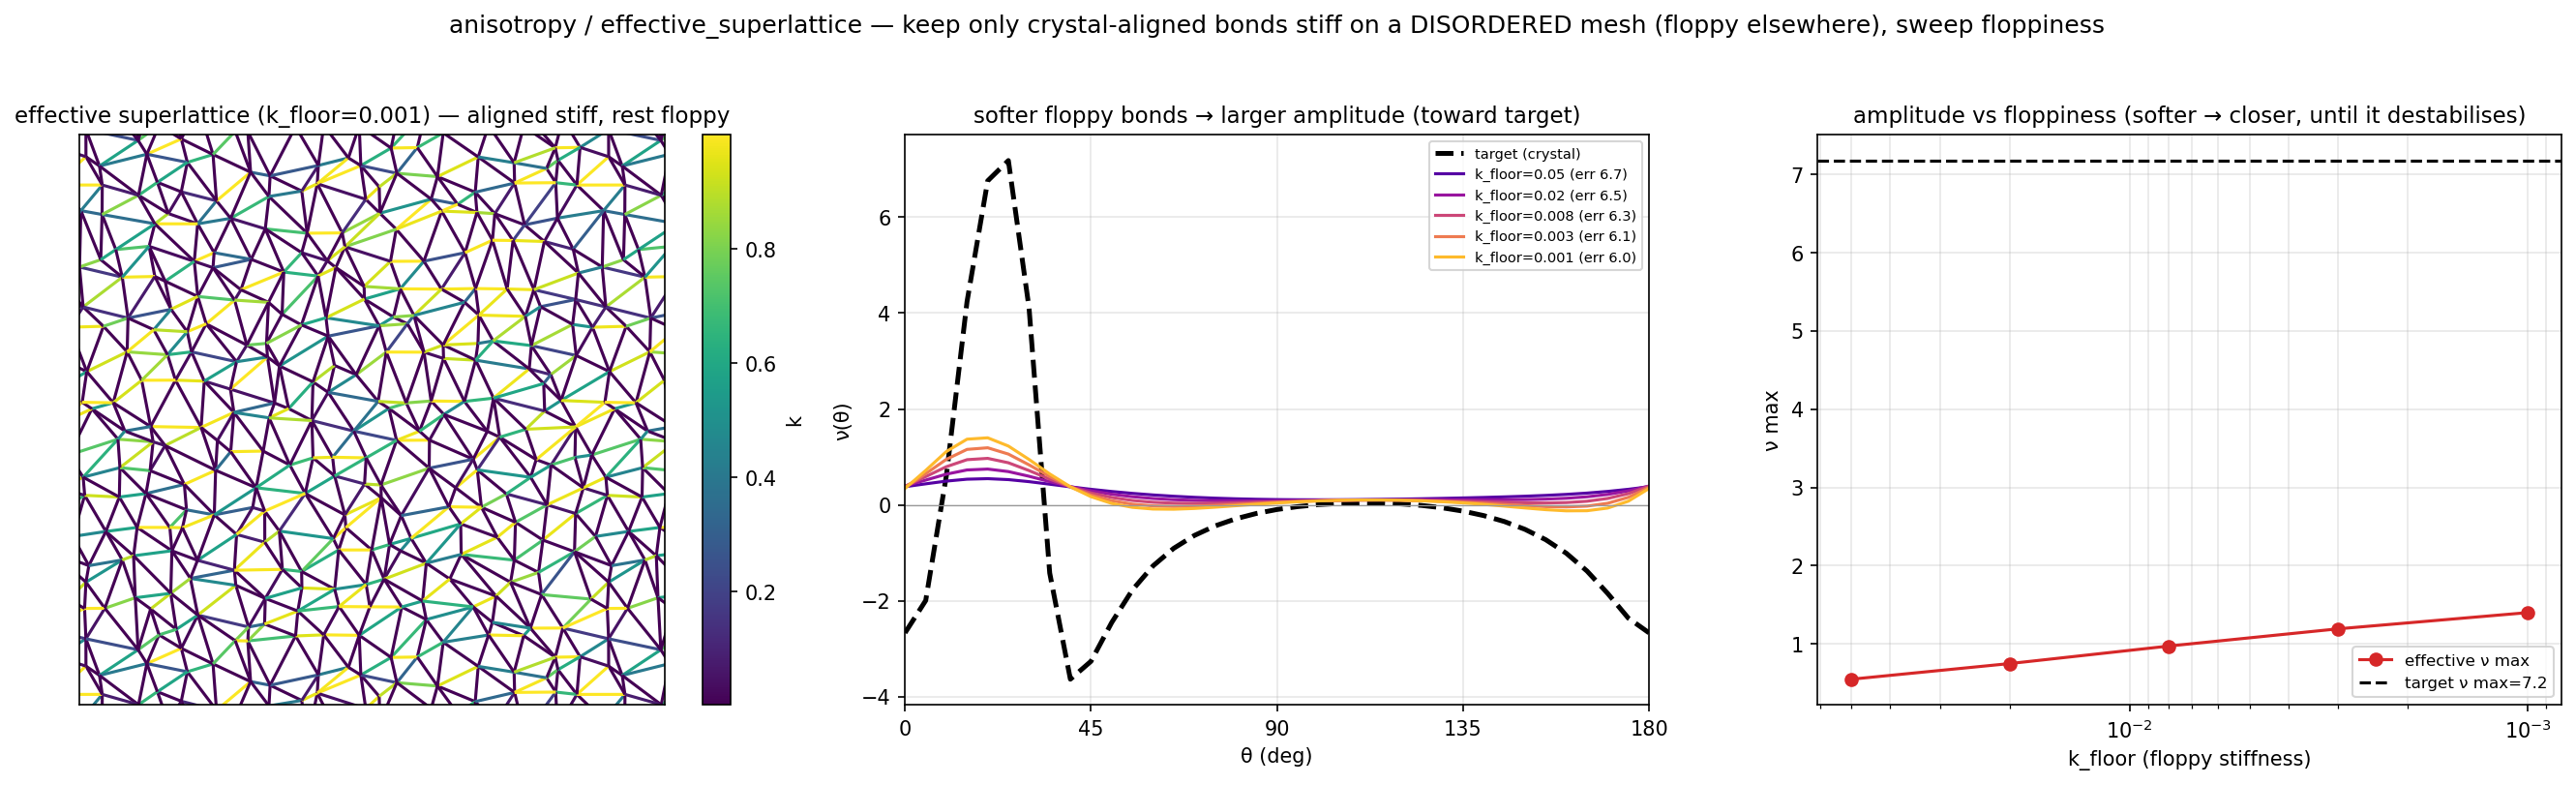

The data file committed next to this chart (first rows):
theta_deg, nu_target, nu_kf0.05, nu_kf0.02, nu_kf0.008, nu_kf0.003, nu_kf0.001
0.0, -2.667, 0.3798, 0.3942, 0.3895, 0.3662, 0.3427
5.0, -1.994, 0.4398, 0.5177, 0.5893, 0.6508, 0.7197
10.0, 0.6110, 0.4967, 0.6417, 0.7970, 0.9506, 1.113
15.0, 4.239, 0.5366, 0.7291, 0.9434, 1.158, 1.371
20.0, 6.757, 0.5476, 0.7477, 0.9708, 1.191, 1.399
25.0, 7.18, 0.5277, 0.6953, 0.8789, 1.06, 1.228
30.0, 4.111, 0.4852, 0.5977, 0.7165, 0.8355, 0.9479
35.0, -1.419, 0.4319, 0.4859, 0.5378, 0.5913, 0.6461
40.0, -3.633, 0.3770, 0.3812, 0.3772, 0.3746, 0.3784
45.0, -3.259, 0.3257, 0.2929, 0.2493, 0.2060, 0.1716
50.0, -2.452, 0.2802, 0.2234, 0.1559, 0.0886, 0.0313
55.0, -1.774, 0.2411, 0.1714, 0.0934, 0.0164, -0.0501
60.0, -1.271, 0.2082, 0.1343, 0.0558, -0.0204, -0.0857
65.0, -0.9050, 0.1809, 0.1095, 0.0370, -0.0316, -0.0896
70.0, -0.6367, 0.1587, 0.0942, 0.0317, -0.0260, -0.0739
75.0, -0.4379, 0.1411, 0.0860, 0.0353, -0.0104, -0.0475
80.0, -0.2893, 0.1276, 0.0831, 0.0442, 0.0100, -0.0170
85.0, -0.1780, 0.1179, 0.0839, 0.0558, 0.0319, 0.0135
90.0, -0.0952, 0.1115, 0.0868, 0.0681, 0.0527, 0.0414
95.0, -0.0352, 0.1080, 0.0910, 0.0796, 0.0709, 0.0651
100.0, 0.0062, 0.1070, 0.0955, 0.0893, 0.0854, 0.0836
105.0, 0.0315, 0.1082, 0.0997, 0.0966, 0.0956, 0.0964
110.0, 0.0422, 0.1113, 0.1033, 0.1010, 0.1012, 0.1032
115.0, 0.0390, 0.1159, 0.1059, 0.1023, 0.1019, 0.1037
120.0, 0.0216, 0.1217, 0.1075, 0.1003, 0.0976, 0.0979
125.0, -0.0108, 0.1287, 0.1080, 0.0953, 0.0883, 0.0856
130.0, -0.0601, 0.1368, 0.1077, 0.0873, 0.0741, 0.0669
135.0, -0.1292, 0.1458, 0.1070, 0.0770, 0.0555, 0.0418
140.0, -0.2225, 0.1561, 0.1066, 0.0653, 0.0332, 0.0108
145.0, -0.3463, 0.1679, 0.1076, 0.0536, 0.0087, -0.0250
150.0, -0.5095, 0.1818, 0.1117, 0.0443, -0.0155, -0.0631
155.0, -0.7247, 0.1988, 0.1210, 0.0410, -0.0348, -0.0989
160.0, -1.008, 0.2199, 0.1389, 0.0491, -0.0419, -0.1233
165.0, -1.379, 0.2470, 0.1698, 0.0768, -0.0246, -0.1208
170.0, -1.845, 0.2818, 0.2191, 0.1348, 0.0346, -0.0655
175.0, -2.361, 0.3260, 0.2929, 0.2359, 0.1585, 0.0780
180.0, -2.667, 0.3798, 0.3942, 0.3895, 0.3662, 0.3427
